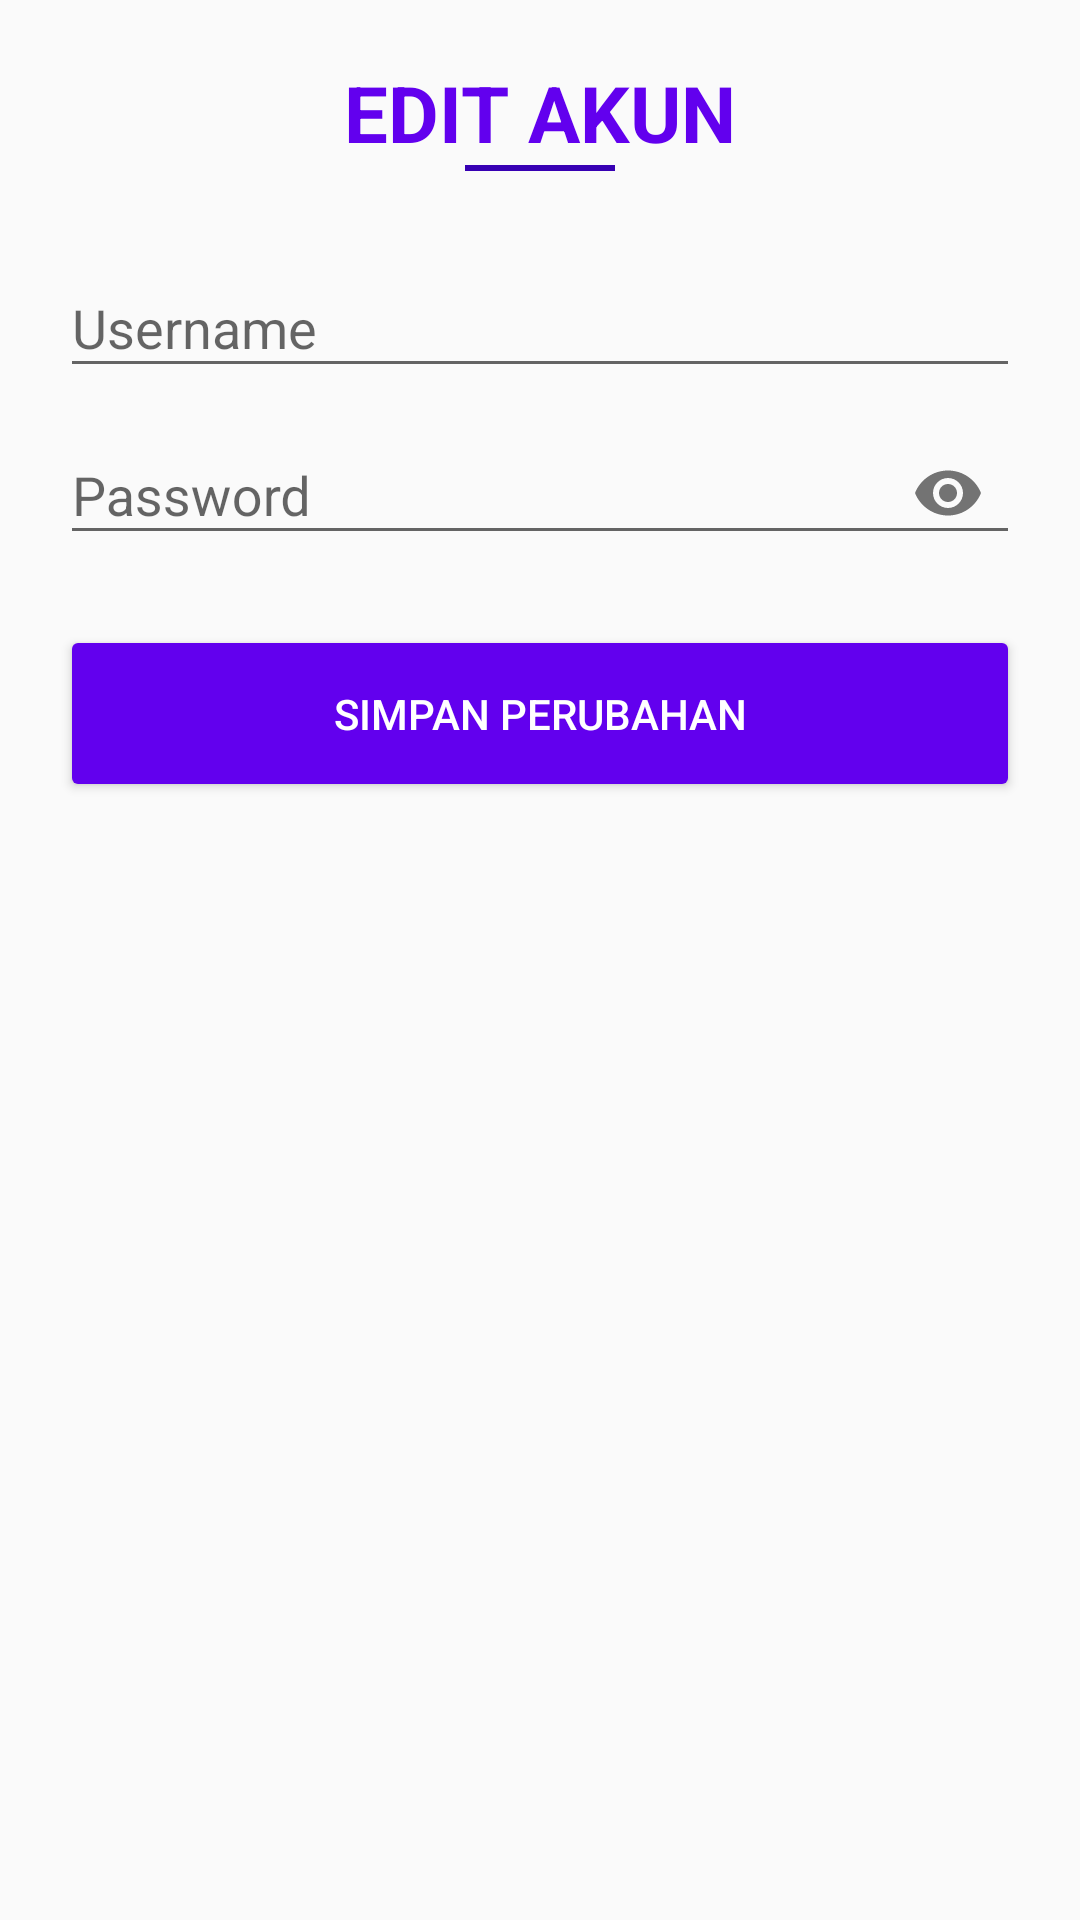

Android layout source for this screen:
<!-- AndroidManifest.xml: application theme AppTheme -->
<!-- res/layout/activity_edit_akun.xml -->
<?xml version="1.0" encoding="utf-8"?>
<RelativeLayout xmlns:android="http://schemas.android.com/apk/res/android"
    xmlns:app="http://schemas.android.com/apk/res-auto"
    xmlns:tools="http://schemas.android.com/tools"
    android:layout_width="match_parent"
    android:layout_height="match_parent"
    tools:context=".EditAkun">

    <LinearLayout
        android:layout_width="match_parent"
        android:layout_height="match_parent"
        android:layout_margin="20dp"
        android:orientation="vertical">

        <TextView
            android:layout_width="wrap_content"
            android:layout_height="wrap_content"
            android:text="EDIT AKUN"
            android:textSize="26sp"
            android:textStyle="bold"
            android:layout_gravity="center_horizontal"
            android:textColor="@color/colorPrimary"/>

        <View android:layout_width="50dp"
            android:layout_gravity="center_horizontal"
            android:layout_height="2dp"
            android:background="@color/colorPrimaryDark"
            android:layout_marginBottom="20dp"/>

        <android.support.design.widget.TextInputLayout
            android:layout_width="match_parent"
            android:layout_height="wrap_content"
            android:theme="@style/editTextTheme">

            <EditText
                android:id="@+id/edtUsername"
                android:layout_width="match_parent"
                android:layout_height="wrap_content"
                android:hint="Username"
                android:inputType="textPersonName"/>

        </android.support.design.widget.TextInputLayout>

        <android.support.design.widget.TextInputLayout
            android:layout_width="match_parent"
            android:layout_height="wrap_content"
            android:theme="@style/editTextTheme"
            app:passwordToggleEnabled="true">

            <EditText
                android:id="@+id/edtPassword"
                android:layout_width="match_parent"
                android:layout_height="wrap_content"
                android:hint="Password"
                android:inputType="textPassword"/>

        </android.support.design.widget.TextInputLayout>

        <Button
            android:id="@+id/btnSimpanPerubahan"
            android:layout_width="match_parent"
            android:layout_height="wrap_content"
            android:text="Simpan Perubahan"
            android:padding="20dp"
            android:layout_marginTop="20dp"
            android:theme="@style/btnPrimary"
            android:textColor="#fff"
            android:layout_marginBottom="20dp"
            />

    </LinearLayout>

</RelativeLayout>
<!-- resources referenced by this layout -->
<resources>
  <style name="btnPrimary" parent="Theme.AppCompat.Light">
          <item name="colorControlHighlight">@color/colorPrimaryDark</item>
          <item name="colorButtonNormal">@color/colorPrimary</item>
      </style>
  <style name="editTextTheme" parent="Theme.AppCompat.Light.NoActionBar">
          <item name="colorControlActivated">@color/colorPrimary</item>
      </style>
  <style name="AppTheme" parent="Theme.AppCompat.Light.DarkActionBar">
          
          <item name="colorPrimary">@color/colorPrimary</item>
          <item name="colorPrimaryDark">@color/colorPrimaryDark</item>
          <item name="colorAccent">@color/colorAccent</item>
      </style>
  <!-- not gathered from this repository: default colours our renderer supplied (Android Studio template values) -->
  <color name="colorPrimary">#FF6200EE</color>
  <color name="colorPrimaryDark">#FF3700B3</color>
  <color name="colorAccent">#FF03DAC5</color>
</resources>
